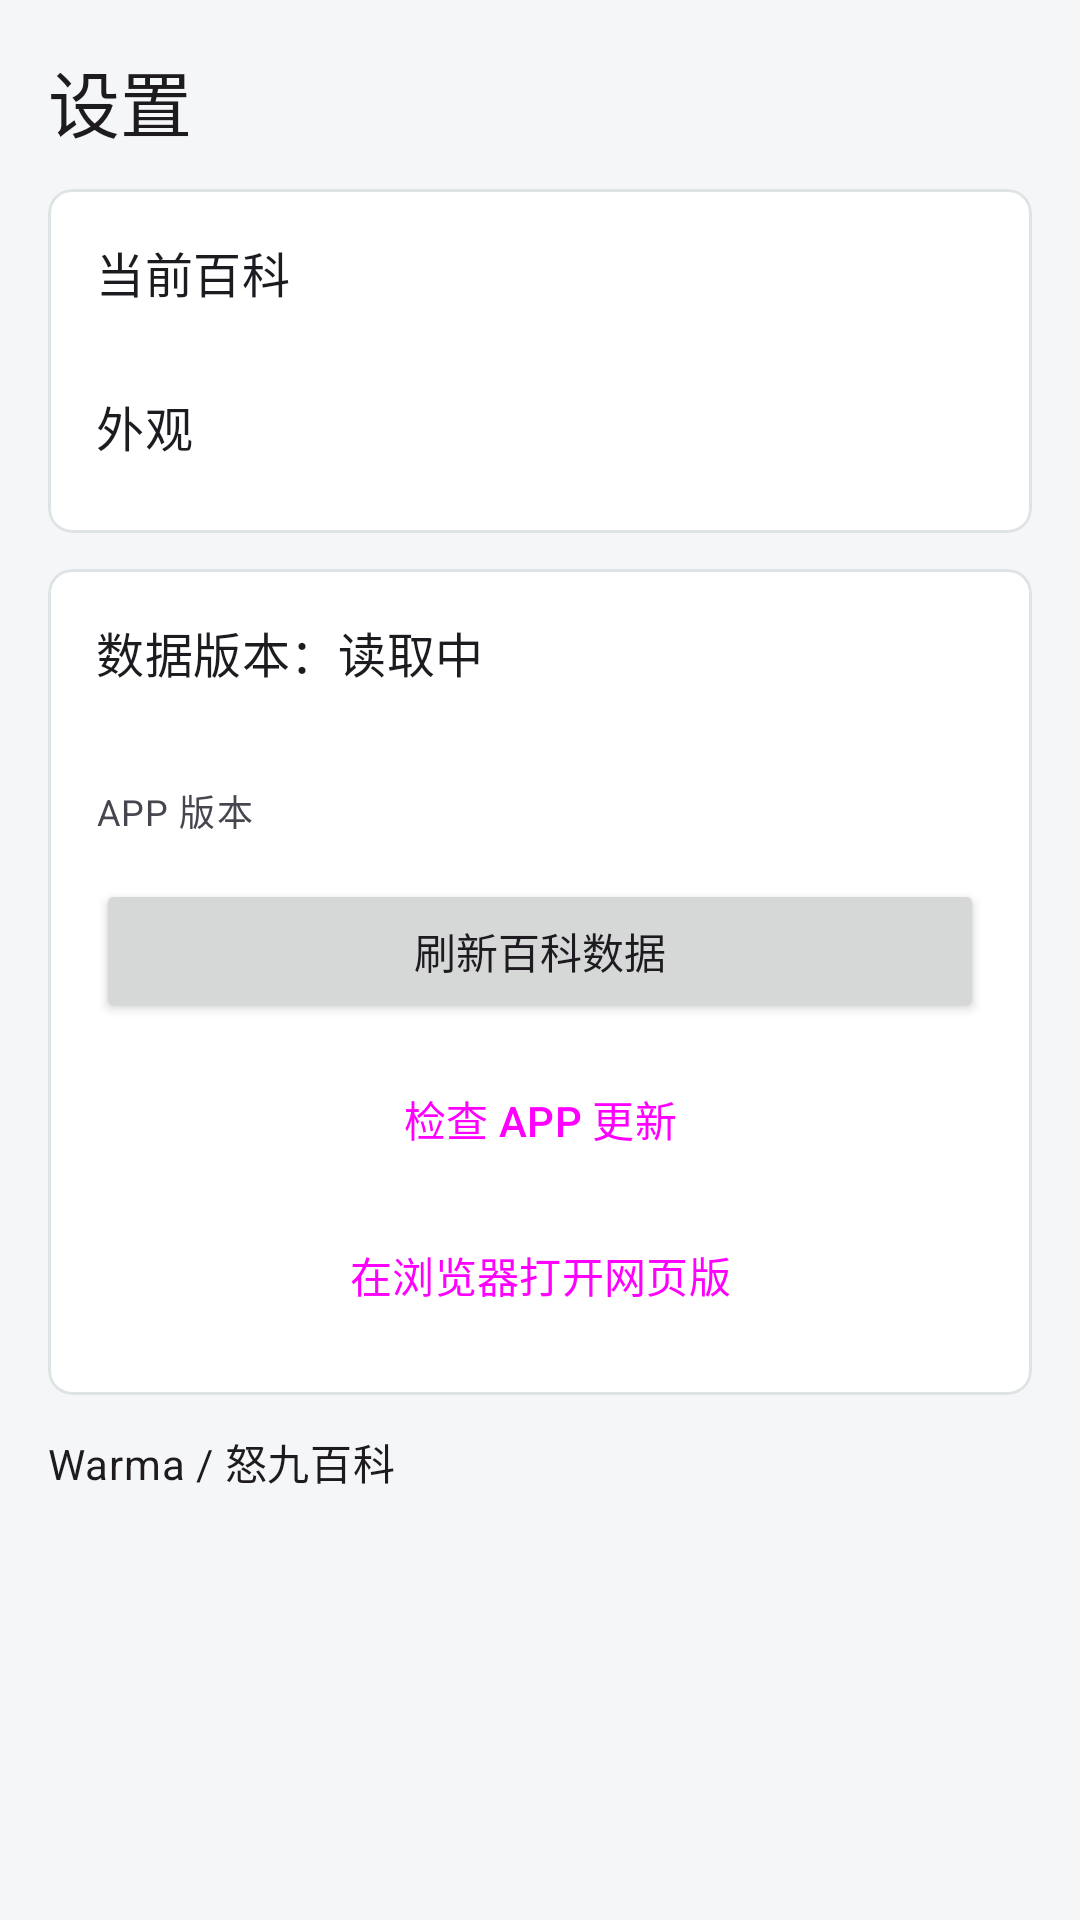

This screen was rendered from an Android layout file. Write that file and the resources it references.
<!-- AndroidManifest.xml: application theme Theme.EncyclopediaApp -->
<!-- res/layout/fragment_settings.xml -->
<?xml version="1.0" encoding="utf-8"?>
<androidx.core.widget.NestedScrollView xmlns:android="http://schemas.android.com/apk/res/android"
    xmlns:app="http://schemas.android.com/apk/res-auto"
    android:layout_width="match_parent"
    android:layout_height="match_parent"
    android:clipToPadding="false"
    android:padding="16dp">

    <LinearLayout
        android:layout_width="match_parent"
        android:layout_height="wrap_content"
        android:orientation="vertical">

        <TextView
            android:layout_width="wrap_content"
            android:layout_height="wrap_content"
            android:text="设置"
            android:textAppearance="@style/TextAppearance.Material3.HeadlineSmall" />

        <com.google.android.material.card.MaterialCardView
            android:layout_width="match_parent"
            android:layout_height="wrap_content"
            android:layout_marginTop="12dp"
            app:cardBackgroundColor="?attr/colorSurface"
            app:cardCornerRadius="8dp"
            app:cardElevation="0dp">

            <LinearLayout
                android:layout_width="match_parent"
                android:layout_height="wrap_content"
                android:orientation="vertical"
                android:padding="16dp">

                <TextView
                    android:layout_width="wrap_content"
                    android:layout_height="wrap_content"
                    android:text="当前百科"
                    android:textAppearance="@style/TextAppearance.Material3.TitleMedium" />

                <com.google.android.material.button.MaterialButtonToggleGroup
                    android:id="@+id/siteToggle"
                    android:layout_width="match_parent"
                    android:layout_height="wrap_content"
                    android:layout_marginTop="12dp"
                    app:selectionRequired="true"
                    app:singleSelection="true">

                    <Button
                        android:id="@+id/siteWarma"
                        style="@style/Widget.Material3.Button.OutlinedButton"
                        android:layout_width="0dp"
                        android:layout_height="wrap_content"
                        android:layout_weight="1"
                        android:text="Warma" />

                    <Button
                        android:id="@+id/siteNujiu"
                        style="@style/Widget.Material3.Button.OutlinedButton"
                        android:layout_width="0dp"
                        android:layout_height="wrap_content"
                        android:layout_weight="1"
                        android:text="怒九" />
                </com.google.android.material.button.MaterialButtonToggleGroup>
                <TextView android:layout_width="match_parent" android:layout_height="wrap_content"
                    android:layout_marginTop="16dp" android:text="外观" android:textAppearance="@style/TextAppearance.Material3.TitleMedium" />
                <com.google.android.material.button.MaterialButtonToggleGroup
                    android:id="@+id/themeToggle" android:layout_width="match_parent" android:layout_height="wrap_content"
                    android:layout_marginTop="8dp" app:singleSelection="true" app:selectionRequired="true">
                    <Button android:id="@+id/themeSystem" style="@style/Widget.Material3.Button.OutlinedButton"
                        android:layout_width="0dp" android:layout_height="wrap_content" android:layout_weight="1" android:text="系统" />
                    <Button android:id="@+id/themeLight" style="@style/Widget.Material3.Button.OutlinedButton"
                        android:layout_width="0dp" android:layout_height="wrap_content" android:layout_weight="1" android:text="浅色" />
                    <Button android:id="@+id/themeDark" style="@style/Widget.Material3.Button.OutlinedButton"
                        android:layout_width="0dp" android:layout_height="wrap_content" android:layout_weight="1" android:text="深色" />
                </com.google.android.material.button.MaterialButtonToggleGroup>
            </LinearLayout>
        </com.google.android.material.card.MaterialCardView>

        <com.google.android.material.card.MaterialCardView
            android:layout_width="match_parent"
            android:layout_height="wrap_content"
            android:layout_marginTop="12dp"
            app:cardBackgroundColor="?attr/colorSurface"
            app:cardCornerRadius="8dp"
            app:cardElevation="0dp">

            <LinearLayout
                android:layout_width="match_parent"
                android:layout_height="wrap_content"
                android:orientation="vertical"
                android:padding="16dp">

                <TextView
                    android:id="@+id/versionText"
                    android:layout_width="match_parent"
                    android:layout_height="wrap_content"
                    android:text="数据版本：读取中"
                    android:textAppearance="@style/TextAppearance.Material3.TitleMedium" />

                <TextView
                    android:id="@+id/dataTime"
                    android:layout_width="match_parent"
                    android:layout_height="wrap_content"
                    android:layout_marginTop="6dp"
                    android:textAppearance="@style/TextAppearance.Material3.BodySmall" />

                <ProgressBar
                    android:id="@+id/updateProgress"
                    style="?android:attr/progressBarStyleHorizontal"
                    android:layout_width="match_parent"
                    android:layout_height="6dp"
                    android:layout_marginTop="14dp"
                    android:indeterminate="false"
                    android:max="100"
                    android:visibility="gone" />

                <TextView
                    android:id="@+id/updateText"
                    android:layout_width="match_parent"
                    android:layout_height="wrap_content"
                    android:layout_marginTop="10dp"
                    android:lineSpacingExtra="3dp"
                    android:text="APP 版本"
                    android:textAppearance="@style/TextAppearance.Material3.BodySmall" />

                <Button
                    android:id="@+id/refreshButton"
                    android:layout_width="match_parent"
                    android:layout_height="48dp"
                    android:layout_marginTop="14dp"
                    android:text="刷新百科数据" />

                <Button
                    android:id="@+id/updateButton"
                    style="@style/Widget.Material3.Button.TonalButton"
                    android:layout_width="match_parent"
                    android:layout_height="48dp"
                    android:layout_marginTop="8dp"
                    android:text="检查 APP 更新" />

                <Button
                    android:id="@+id/retryUpdateButton"
                    style="@style/Widget.Material3.Button.OutlinedButton"
                    android:layout_width="match_parent"
                    android:layout_height="wrap_content"
                    android:minHeight="48dp"
                    android:layout_marginTop="8dp"
                    android:text="选择下载线路"
                    android:visibility="gone" />

                <Button
                    android:id="@+id/browserUpdateButton"
                    style="@style/Widget.Material3.Button.TextButton"
                    android:layout_width="match_parent"
                    android:layout_height="wrap_content"
                    android:minHeight="48dp"
                    android:layout_marginTop="4dp"
                    android:text="在浏览器下载安装包"
                    android:visibility="gone" />

                <Button
                    android:id="@+id/webButton"
                    style="@style/Widget.Material3.Button.TextButton"
                    android:layout_width="match_parent"
                    android:layout_height="48dp"
                    android:layout_marginTop="4dp"
                    android:text="在浏览器打开网页版" />
            </LinearLayout>
        </com.google.android.material.card.MaterialCardView>

        <TextView
            android:id="@+id/aboutText"
            android:layout_width="match_parent"
            android:layout_height="wrap_content"
            android:layout_marginTop="12dp"
            android:lineSpacingExtra="4dp"
            android:text="Warma / 怒九百科"
            android:textAppearance="@style/TextAppearance.Material3.BodyMedium" />
    </LinearLayout>
</androidx.core.widget.NestedScrollView>
<!-- resources referenced by this layout -->
<resources>
  <style name="Theme.EncyclopediaApp" parent="Theme.Material3.DayNight.NoActionBar">
          <item name="colorPrimary">@color/primary</item>
          <item name="colorOnPrimary">@color/on_primary</item>
          <item name="colorPrimaryContainer">@color/primary_container</item>
          <item name="colorOnPrimaryContainer">@color/text_primary</item>
          <item name="colorOnSurface">@color/text_primary</item>
          <item name="colorOnSurfaceVariant">@color/text_secondary</item>
          <item name="colorOutline">@color/divider</item>
          <item name="materialCardViewStyle">@style/Widget.Encyclopedia.Card</item>
          <item name="colorSurface">@color/card</item>
          <item name="android:colorBackground">@color/background</item>
          <item name="android:statusBarColor">@color/background</item>
          <item name="android:windowLightStatusBar" tools:targetApi="m">true</item>
          <item name="android:navigationBarColor">@color/surface</item>
          <item name="android:windowLightNavigationBar" tools:targetApi="o_mr1">true</item>
          <item name="android:windowBackground">@color/background</item>
      </style>
  <color name="primary">#087F85</color>
  <color name="on_primary">#FFFFFF</color>
  <color name="primary_container">#D7EFF0</color>
  <color name="text_primary">#202629</color>
  <color name="text_secondary">#606C71</color>
  <color name="divider">#DEE4E6</color>
  <style name="Widget.Encyclopedia.Card" parent="Widget.Material3.CardView.Outlined">
          <item name="cardCornerRadius">8dp</item>
          <item name="cardElevation">0dp</item>
          <item name="strokeColor">@color/divider</item>
          <item name="strokeWidth">1dp</item>
      </style>
  <color name="card">#FFFFFF</color>
  <color name="background">#F5F6F7</color>
  <color name="surface">#FFFFFF</color>
</resources>
